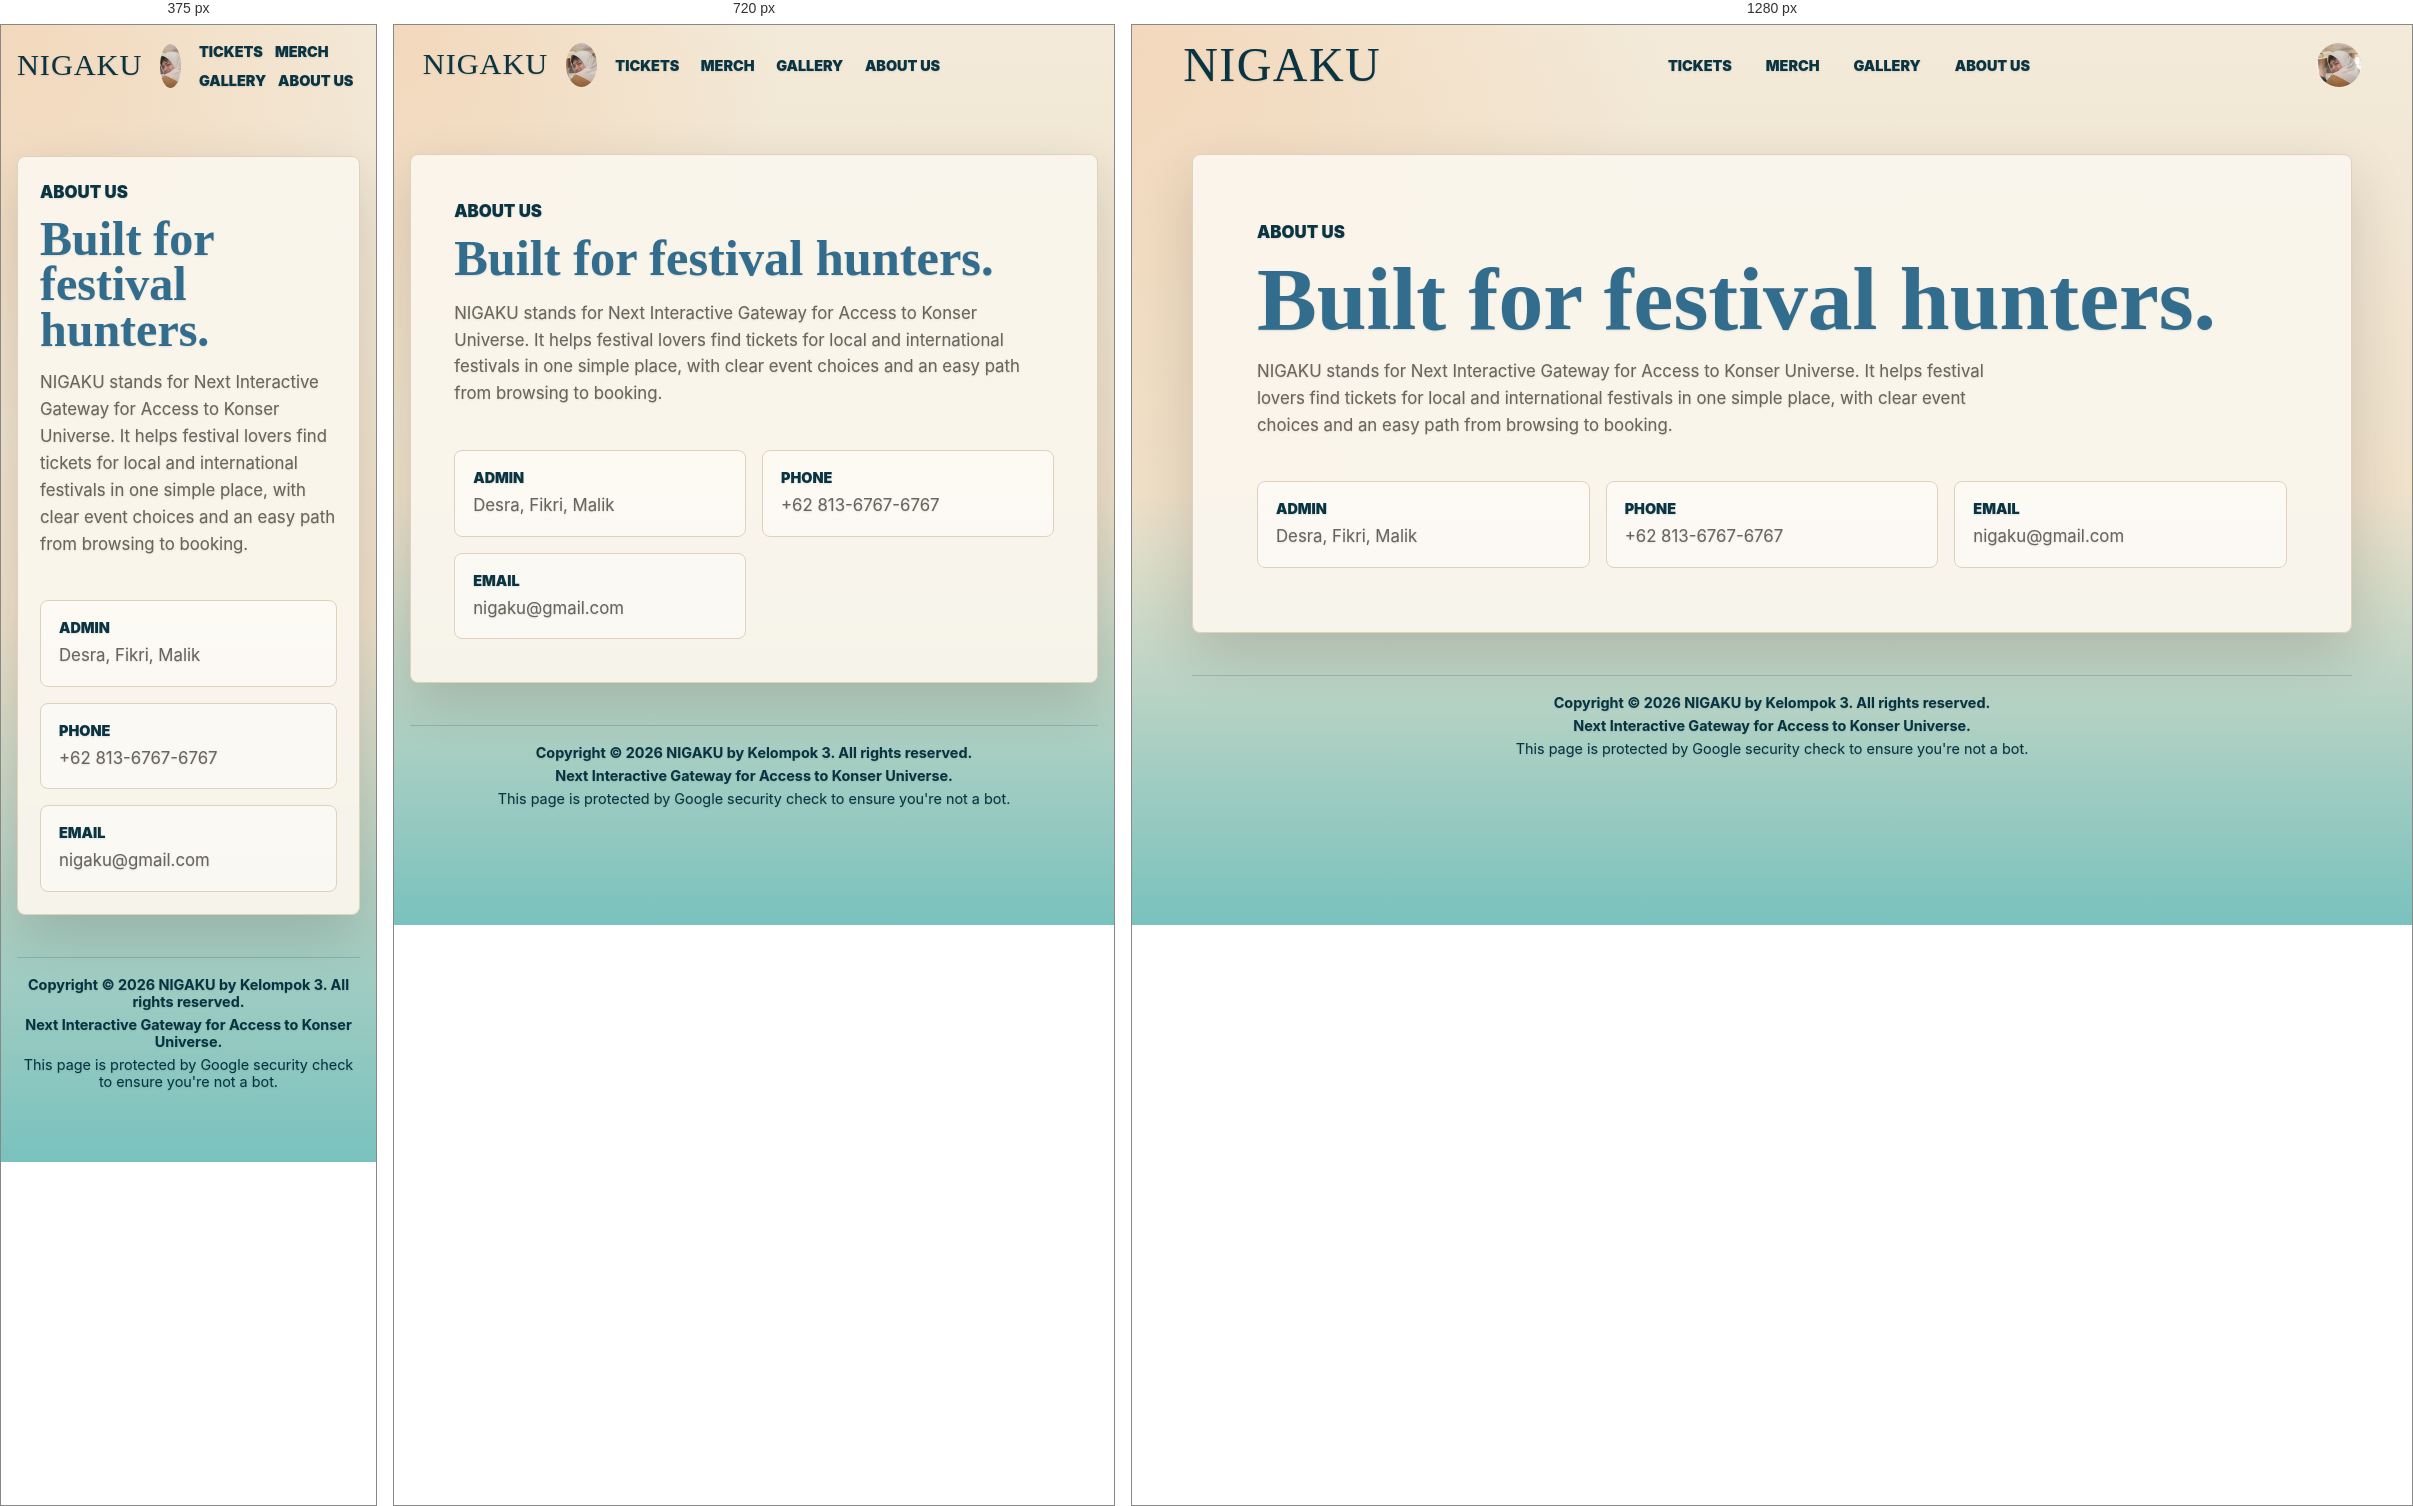
Rendered at 375 px, 720 px and 1280 px, left to right.

<!-- file: about.html -->
<!DOCTYPE html>
<html lang="en">
<head>
  <meta charset="UTF-8">
  <meta name="viewport" content="width=device-width, initial-scale=1.0">
  <title>NIGAKU</title>
  <link rel="icon" type="image/png" href="assets/Asset/NigakuIcon.png">
  <link rel="preconnect" href="https://fonts.googleapis.com">
  <link rel="preconnect" href="https://fonts.gstatic.com" crossorigin>
  <link href="https://fonts.googleapis.com/css2?family=Barriecito&family=Cormorant+Garamond:wght@500;600;700&family=Inter:wght@400;500;600;700;800&display=swap" rel="stylesheet">
  <link rel="stylesheet" href="styles.css">
</head>
<body data-page="about">
<main class="app-shell"><header class="top-nav" id="topNav">
  <a class="nav-brand logo-wordmark" href="index.html">NIGAKU</a>
  <nav class="nav-links" aria-label="Main navigation">
    <a href="index.html" data-i18n="navTicket">Tickets</a>
    <a href="merchandise.html" data-i18n="navMerchandise">Merch</a>
    <a href="gallery.html" data-i18n="navGallery">Gallery</a>
    <a href="about.html" data-i18n="navAbout">About Us</a>
  </nav>
  <button class="profile-button" id="profileButton" type="button" aria-label="Open profile">
    <img src="assets/Profile/IMG_7063.png" alt="Profile">
  </button>
</header><section class="page app-page" id="aboutPage"><article class="about-band"><p class="eyebrow" data-i18n="aboutEyebrow">About Us</p><h1 data-i18n="aboutTitle">Built for festival hunters.</h1><p data-i18n="aboutIntro">NIGAKU stands for Next Interactive Gateway for Access to Konser Universe. It helps festival lovers find tickets for local and international festivals in one simple place, with clear event choices and an easy path from browsing to booking.</p><div class="about-contact"><div><span data-i18n="aboutAdminLabel">Admin</span><strong>Desra, Fikri, Malik</strong></div><div><span data-i18n="aboutPhoneLabel">Phone</span><strong>+62 813-6767-6767</strong></div><div><span>Email</span><strong>nigaku@gmail.com</strong></div></div></article><footer class="page-footer">
  <p>Copyright &copy; 2026 NIGAKU by Kelompok 3. All rights reserved.</p>
  <p>Next Interactive Gateway for Access to Konser Universe.</p>
  <p>This page is protected by Google security check to ensure you're not a bot.</p>
</footer></section></main>
<div class="toast hidden" id="toast"></div>
<script src="script.js"></script>
</body>
</html>


/* @media block from styles.css */
@media (max-width:860px) {
  .topbar {
    align-items: flex-start;
    flex-wrap: wrap;
  }

  .nav-links {
    order: 3;
    width: 100%;
    flex-basis: 100%;
    flex-wrap: wrap;
    justify-content: flex-start;
  }

  .language-gate,
  .page-heading {
    align-items: stretch;
    flex-direction: column;
  }

  .ticket-page-heading {
    align-items: flex-start;
    flex-direction: row;
  }

  .choice-grid,
  .card-grid,
  .gallery-grid,
  .about-contact,
  .ticket-option-card,
  .ticket-visual,
  .visual-meta {
    grid-template-columns: repeat(2, minmax(0, 1fr));
  }

  .profile-card {
    grid-template-columns: 1fr;
  }

  .profile-sidebar {
    border-right: 0;
    border-bottom: 1px solid rgba(223, 210, 189, 0.8);
  }
}

/* @media block from styles.css */
@media (max-width:580px) {

  .auth-panel,
  .language-gate,
  .profile-card,
  .rules-modal,
  .about-band {
    padding: 22px;
  }

  .auth-footer p {
    white-space: normal;
  }

  .language-actions {
    align-items: stretch;
    flex-direction: column;
  }

  .choice-grid,
  .card-grid,
  .gallery-grid,
  .about-contact,
  .ticket-option-card,
  .checkout-product-hero,
  .ticket-visual,
  .visual-meta {
    grid-template-columns: 1fr;
  }

  .home-hero h1 {
    font-size: clamp(4rem, 24vw, 6.8rem);
  }

  .festival-detail-hero {
    min-height: 280px;
  }

  .nav-search.open .search-input {
    width: min(220px, 52vw);
  }

  .ticket-visual::before {
    inset: 18px;
  }

  .ticket-stub {
    border-top: 3px dashed rgba(140, 90, 34, 0.56);
    border-left: 0;
  }
}